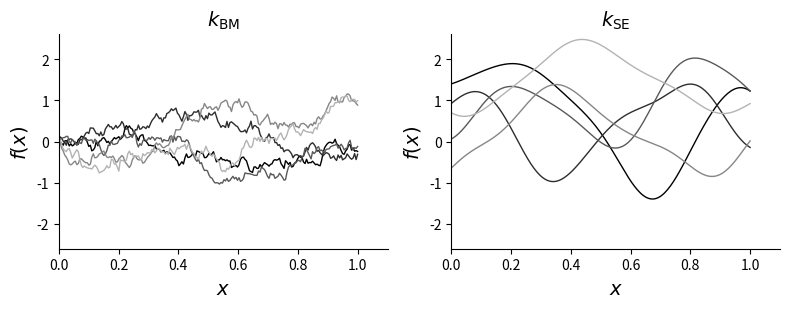

The matplotlib source for this figure:
"""gp_prior_paths.py
Visualize Gaussian process priors through sample paths.

Draws a handful of sample paths from a zero-mean Gaussian process under
two covariance functions and plots them side by side in a 1-by-2 panel:

  (left)  Brownian motion kernel      k(x,x') = min(x,x')
          -> continuous but rough (nowhere differentiable) paths
  (right) squared exponential kernel  k(x,x') = sf2*exp(-(x-x')^2/(2*l^2))
          -> smooth paths

The kernel is the object that encodes prior beliefs about regularity and
persistence: the squared exponential produces smooth curves, while the
Brownian motion kernel produces jagged ones. This reproduces the
"Visualizing a Gaussian Process" illustration in the Gaussian process
regression section. Paths are drawn in grayscale so the figure reads in
black and white.
"""

import numpy as np
import matplotlib.pyplot as plt


def gp_sample(K, npaths):
    # Draw npaths sample paths from N(0,K) via the Cholesky factor, adding a
    # small jitter to the diagonal (increased adaptively) for numerical
    # stability.
    n = K.shape[0]
    jitter = 1e-12
    while True:
        try:
            L = np.linalg.cholesky(K + jitter*np.eye(n))
            break
        except np.linalg.LinAlgError:
            jitter = jitter*10  # not yet positive definite: add more
    F = L @ np.random.randn(n, npaths)
    return F


np.random.seed(42)                     # fix the seed for reproducible paths

x = np.linspace(0, 1, 200)             # input grid on [0,1]
npaths = 5                             # number of sample paths per panel

# --- covariance (Gram) matrices on the grid ---
K_bm = np.minimum(x[:, None], x[None, :])          # Brownian motion kernel
sf2 = 1                                            # signal variance of the SE kernel
lam = 0.15                                         # length scale of the SE kernel
K_se = sf2*np.exp(-(x[:, None] - x[None, :])**2/(2*lam**2))  # squared exponential

# --- draw sample paths  f ~ N(0,K)  (each column is one path) ---
F_bm = gp_sample(K_bm, npaths)
F_se = gp_sample(K_se, npaths)

# --- plot the 1-by-2 panel (black-and-white, grayscale paths) ---
fs = 14                                            # font size
lw = 1                                             # line width
gray = np.tile(np.linspace(0, 0.7, npaths)[:, None], (1, 3))  # black -> light gray
yl = 1.05*np.max(np.abs(np.concatenate([F_bm.ravel(), F_se.ravel()])))

fig, axes = plt.subplots(1, 2, figsize=(8, 3.2))

ax = axes[0]
for j in range(npaths):
    ax.plot(x, F_bm[:, j], '-', color=tuple(gray[j]), linewidth=lw)
ax.set_xlim(0, 1.1)
ax.set_ylim(-yl, yl)
ax.set_xlabel(r'$x$', fontsize=fs)
ax.set_ylabel(r'$f(x)$', fontsize=fs)
ax.set_title(r'$k_{\mathrm{BM}}$', fontsize=fs)
ax.spines[['top', 'right']].set_visible(False)

ax = axes[1]
for j in range(npaths):
    ax.plot(x, F_se[:, j], '-', color=tuple(gray[j]), linewidth=lw)
ax.set_xlim(0, 1.1)
ax.set_ylim(-yl, yl)
ax.set_xlabel(r'$x$', fontsize=fs)
ax.set_ylabel(r'$f(x)$', fontsize=fs)
ax.set_title(r'$k_{\mathrm{SE}}$', fontsize=fs)
ax.spines[['top', 'right']].set_visible(False)

plt.tight_layout()
fig.savefig('gp_prior_paths.eps')
plt.show()
